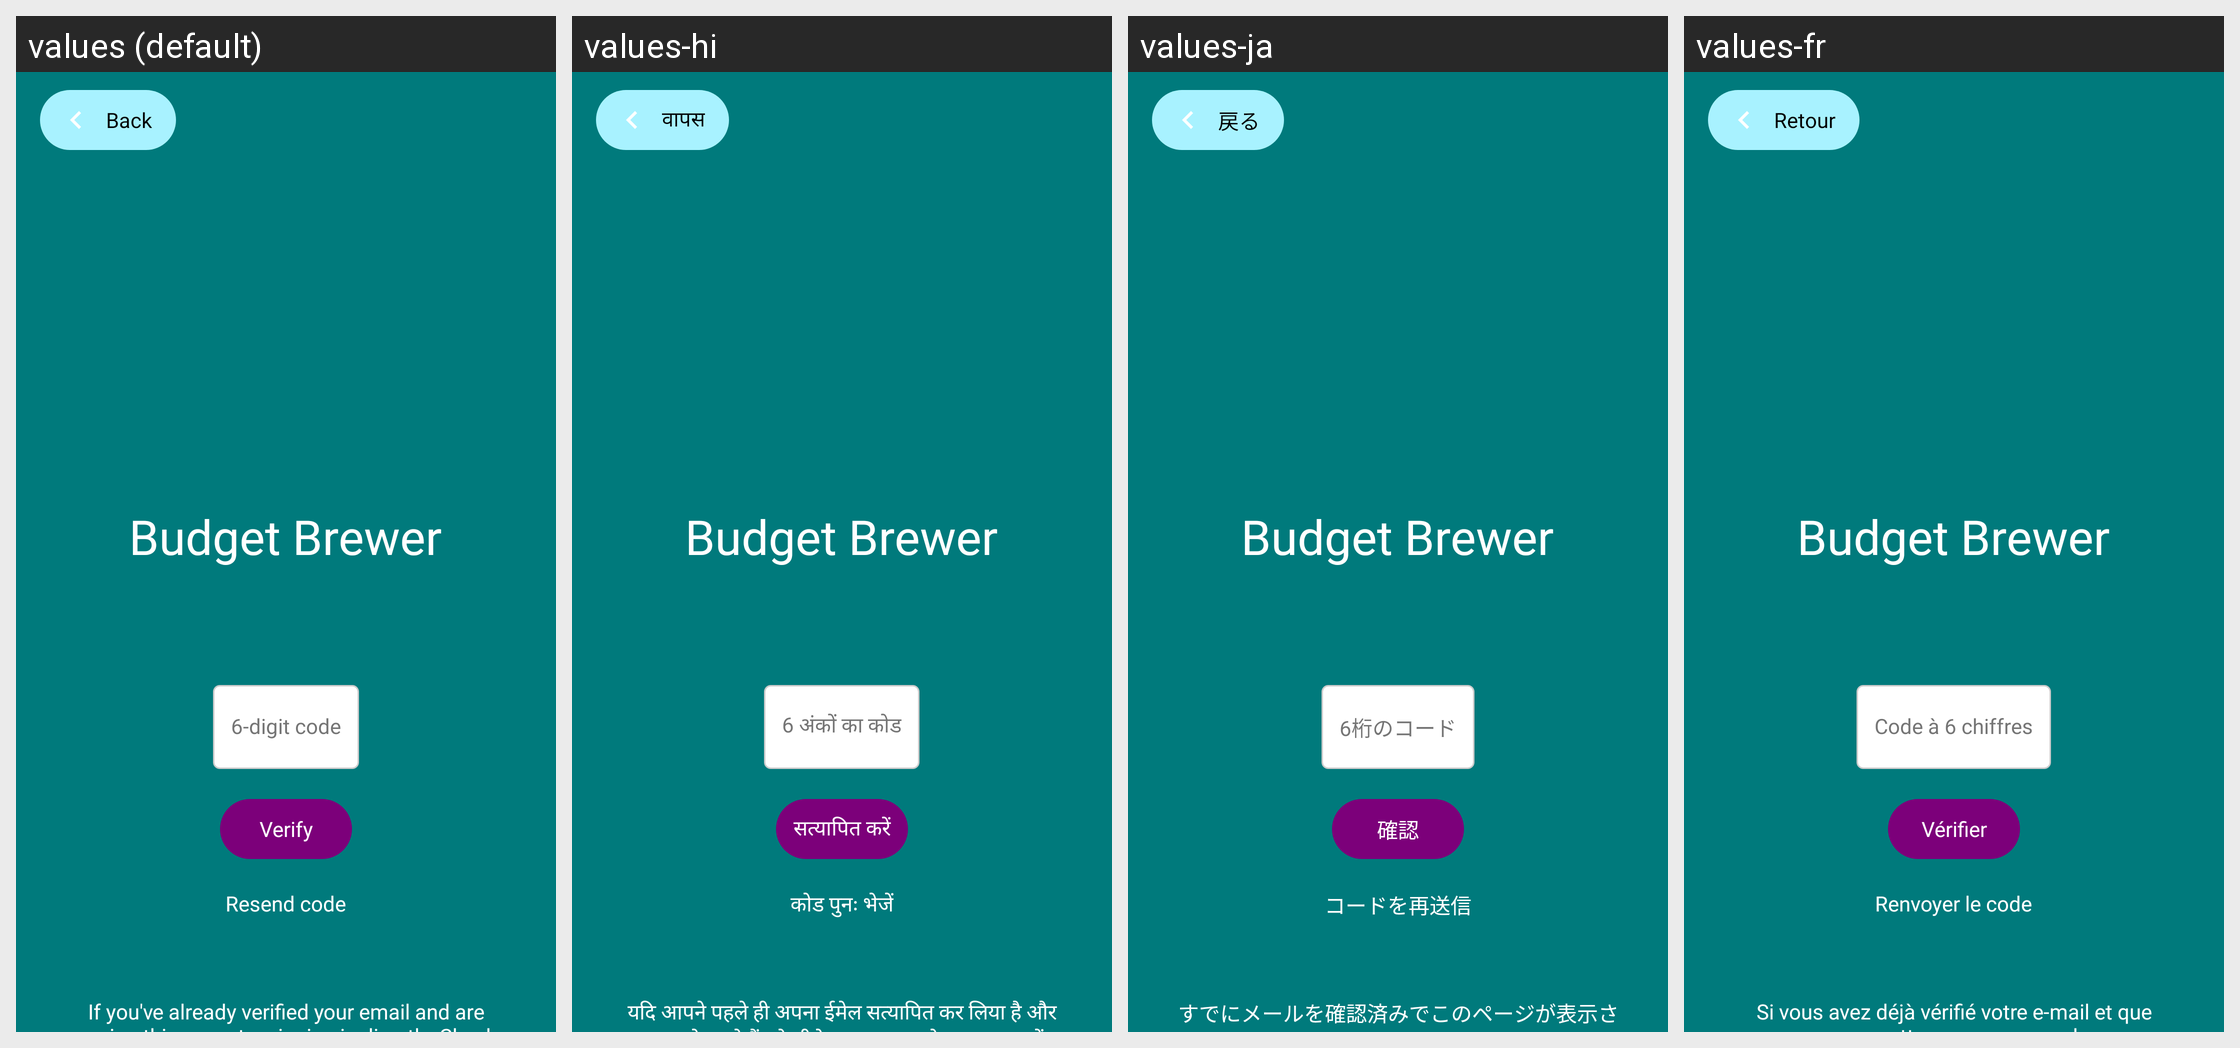

Here is an Android app screen in its default locale and in the app's own translations. Write out the translated-string differences for the strings that appear on this screen.
Android screen res/layout/fragment_verify_email.xml rendered under 4 locales, left to right: values (default), values-hi, values-ja, values-fr. Device: Nexus 5 (rendered at 1080×1920; each locale shown at half size, 540×960, under a caption strip naming it); theme Theme.BudgetBrewer.
Other locales in the repository, not shown: values-de, values-es, values-fil, values-it, values-pt.
Strings drawn on this screen, with the default value and each locale's value (text and hints the layout hard-codes, and strings that could not be matched under every locale, appear in the picture but are not listed):

app_name
  values: Budget Brewer
  values-hi: Budget Brewer
  values-ja: Budget Brewer
  values-fr: Budget Brewer

verification_code
  values: 6-digit code
  values-hi: 6 अंकों का कोड
  values-ja: 6桁のコード
  values-fr: Code à 6 chiffres

verify
  values: Verify
  values-hi: सत्यापित करें
  values-ja: 確認
  values-fr: Vérifier

resend_code
  values: Resend code
  values-hi: कोड पुनः भेजें
  values-ja: コードを再送信
  values-fr: Renvoyer le code

verification_hint
  values: If you've already verified your email and are seeing this page, try signing in directly. Check your email for a new verification code if needed.
  values-hi: यदि आपने पहले ही अपना ईमेल सत्यापित कर लिया है और यह पृष्ठ देख रहे हैं, तो सीधे साइन इन करने का प्रयास करें। यदि आवश्यक हो तो नए कोड के लिए अपना ईमेल जाँचें।
  values-ja: すでにメールを確認済みでこのページが表示される場合は、直接ログインをお試しください。必要に応じて新しいコードをメールで確認してください。
  values-fr: Si vous avez déjà vérifié votre e‑mail et que vous voyez cette page, essayez de vous connecter directement. Vérifiez vos e‑mails pour un nouveau code si nécessaire.

back
  values: Back
  values-hi: वापस
  values-ja: 戻る
  values-fr: Retour
